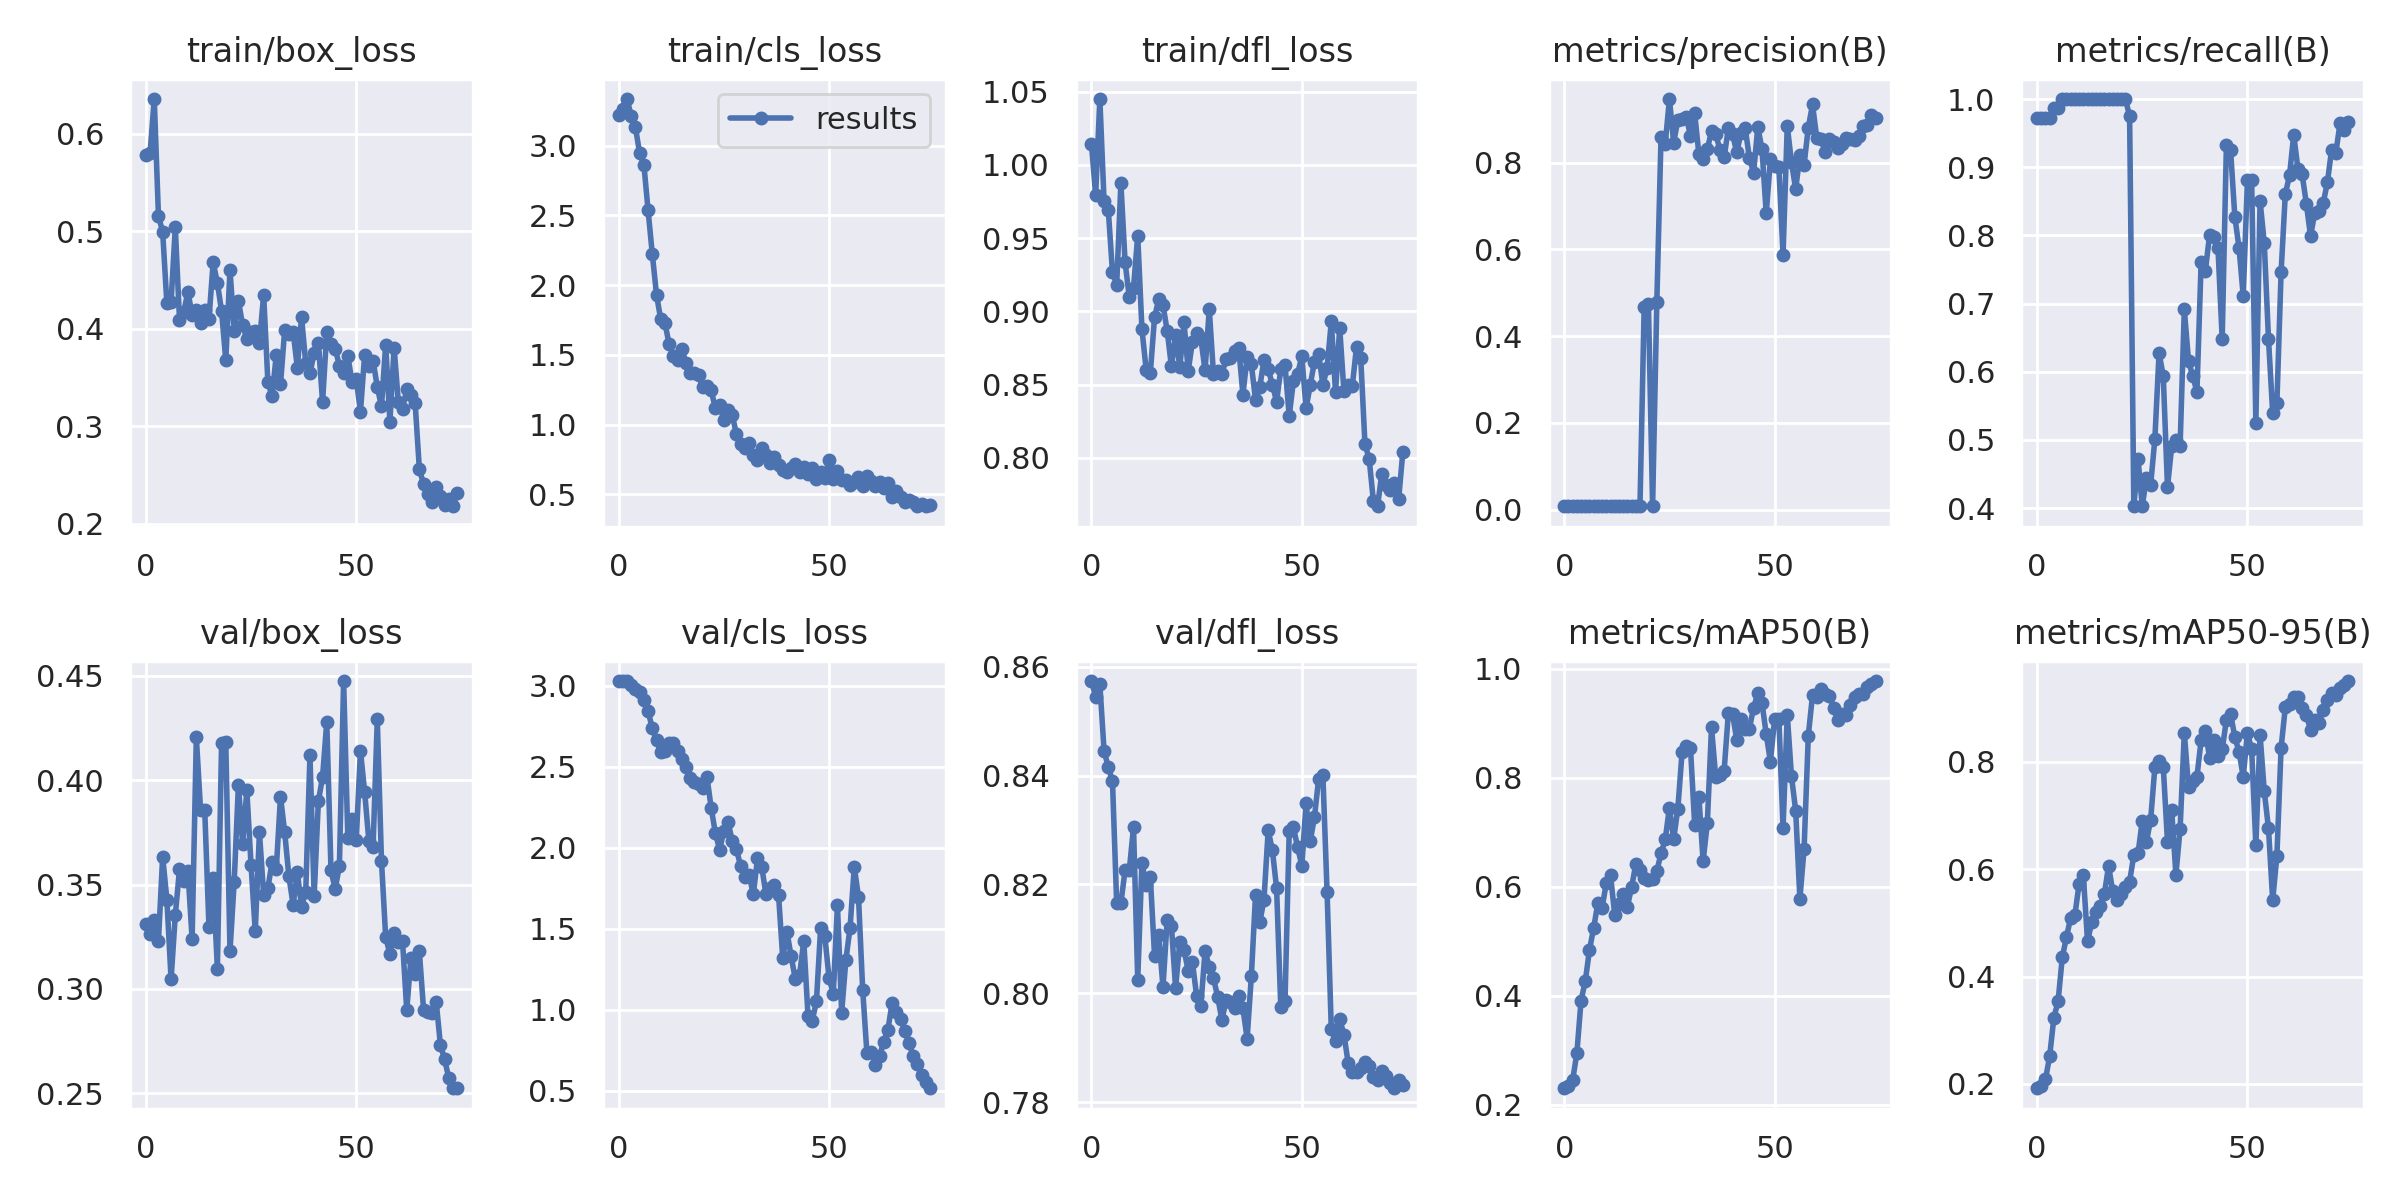

The data file committed next to this chart (first rows):
epoch, train/box_loss, train/cls_loss, train/dfl_loss, metrics/precision(B), metrics/recall(B), metrics/mAP50(B), metrics/mAP50-95(B), val/box_loss, val/cls_loss, val/dfl_loss, lr/pg0, lr/pg1, lr/pg2
0, 0.5783, 3.221, 1.015, 0.00804, 0.9722, 0.2305, 0.1921, 0.3309, 3.027, 0.8574, 0.0991, 0.0001, 0.0001
1, 0.58, 3.266, 0.9793, 0.00805, 0.9722, 0.2337, 0.1957, 0.3262, 3.027, 0.8545, 0.0973, 0.000296, 0.000296
2, 0.6357, 3.334, 1.045, 0.00808, 0.9722, 0.2454, 0.2084, 0.3331, 3.028, 0.8568, 0.09549, 0.0004868, 0.0004868
3, 0.5159, 3.211, 0.9754, 0.00817, 0.9722, 0.2947, 0.2516, 0.323, 3.005, 0.8446, 0.09367, 0.0006723, 0.0006723
4, 0.4994, 3.13, 0.9695, 0.00824, 0.9861, 0.3912, 0.3237, 0.3634, 2.98, 0.8415, 0.09185, 0.0008525, 0.0008525
5, 0.4263, 2.944, 0.9267, 0.00822, 0.9861, 0.4268, 0.3536, 0.3428, 2.962, 0.839, 0.09003, 0.001027, 0.001027
6, 0.4277, 2.864, 0.9183, 0.00835, 1, 0.484, 0.4358, 0.3046, 2.909, 0.8165, 0.0882, 0.001197, 0.001197
7, 0.5043, 2.536, 0.9876, 0.00839, 1, 0.5247, 0.4738, 0.3353, 2.841, 0.8165, 0.08636, 0.001361, 0.001361
8, 0.4095, 2.224, 0.9334, 0.0085, 1, 0.5704, 0.51, 0.3572, 2.737, 0.8226, 0.08452, 0.00152, 0.00152
9, 0.4173, 1.932, 0.9096, 0.00854, 1, 0.5617, 0.5151, 0.3515, 2.661, 0.8226, 0.08267, 0.001674, 0.001674
10, 0.438, 1.755, 0.9161, 0.00856, 1, 0.6068, 0.5727, 0.3565, 2.59, 0.8305, 0.08082, 0.001823, 0.001823
11, 0.4146, 1.73, 0.9517, 0.0088, 1, 0.621, 0.5889, 0.3239, 2.596, 0.8025, 0.07897, 0.001966, 0.001966
12, 0.4197, 1.577, 0.888, 0.0084, 1, 0.5484, 0.4659, 0.4206, 2.644, 0.824, 0.0771, 0.002104, 0.002104
13, 0.4061, 1.493, 0.8602, 0.00834, 1, 0.5676, 0.5011, 0.3859, 2.643, 0.8198, 0.07524, 0.002237, 0.002237
14, 0.4191, 1.467, 0.8582, 0.00834, 1, 0.5875, 0.52, 0.3855, 2.595, 0.8213, 0.07336, 0.002364, 0.002364
15, 0.4099, 1.542, 0.896, 0.00844, 1, 0.5635, 0.5317, 0.3297, 2.548, 0.8068, 0.07149, 0.002486, 0.002486
16, 0.4682, 1.443, 0.9084, 0.00839, 1, 0.5987, 0.5538, 0.3531, 2.499, 0.8107, 0.0696, 0.002603, 0.002603
17, 0.4472, 1.37, 0.9043, 0.00856, 1, 0.641, 0.606, 0.3095, 2.428, 0.8011, 0.06771, 0.002715, 0.002715
18, 0.4182, 1.369, 0.8869, 0.00875, 1, 0.6309, 0.5586, 0.4179, 2.405, 0.8135, 0.06582, 0.002821, 0.002821
19, 0.368, 1.355, 0.8626, 0.4682, 1, 0.6155, 0.5423, 0.4181, 2.39, 0.8124, 0.06392, 0.002922, 0.002922
20, 0.4606, 1.27, 0.8836, 0.4753, 1, 0.612, 0.554, 0.3181, 2.368, 0.801, 0.06202, 0.003018, 0.003018
21, 0.3975, 1.279, 0.8618, 0.00842, 1, 0.6137, 0.5668, 0.3513, 2.435, 0.8094, 0.06011, 0.003108, 0.003108
22, 0.4286, 1.245, 0.8926, 0.4778, 0.975, 0.6287, 0.577, 0.3977, 2.244, 0.808, 0.05819, 0.003193, 0.003193
23, 0.4039, 1.117, 0.8595, 0.8585, 0.4028, 0.661, 0.6263, 0.3693, 2.088, 0.8041, 0.05627, 0.003273, 0.003273
24, 0.3896, 1.138, 0.8793, 0.8434, 0.4722, 0.6869, 0.6293, 0.3952, 1.988, 0.8057, 0.05435, 0.003348, 0.003348
25, 0.397, 1.032, 0.8853, 0.9467, 0.4028, 0.745, 0.6899, 0.3594, 2.1, 0.7995, 0.05242, 0.003417, 0.003417
26, 0.3976, 1.107, 0.8816, 0.846, 0.4444, 0.6867, 0.6511, 0.3276, 2.157, 0.7976, 0.05048, 0.003481, 0.003481
27, 0.386, 1.069, 0.8597, 0.8981, 0.4344, 0.7434, 0.6922, 0.375, 2.042, 0.8077, 0.04854, 0.00354, 0.00354
28, 0.4351, 0.9319, 0.9015, 0.8996, 0.5014, 0.8462, 0.7896, 0.3448, 1.99, 0.8048, 0.04659, 0.003593, 0.003593
29, 0.3457, 0.86, 0.8573, 0.9055, 0.6275, 0.8579, 0.8015, 0.3482, 1.885, 0.8028, 0.04464, 0.003642, 0.003642
30, 0.3308, 0.8342, 0.8591, 0.8624, 0.5937, 0.8546, 0.7906, 0.3609, 1.821, 0.7994, 0.04268, 0.003684, 0.003684
31, 0.3736, 0.8663, 0.8575, 0.9134, 0.4306, 0.7134, 0.6508, 0.3575, 1.833, 0.7951, 0.04072, 0.003722, 0.003722
32, 0.343, 0.7834, 0.8673, 0.8192, 0.4906, 0.7648, 0.7099, 0.3921, 1.712, 0.7987, 0.03875, 0.003754, 0.003754
33, 0.3991, 0.7472, 0.8682, 0.8076, 0.5, 0.6469, 0.5896, 0.3749, 1.933, 0.7984, 0.03678, 0.003782, 0.003782
34, 0.3947, 0.8334, 0.8732, 0.8315, 0.4917, 0.716, 0.6752, 0.3538, 1.883, 0.7973, 0.0348, 0.003803, 0.003803
35, 0.3971, 0.7836, 0.8751, 0.8721, 0.6916, 0.8921, 0.854, 0.3402, 1.713, 0.7994, 0.03282, 0.00382, 0.00382
36, 0.3604, 0.7237, 0.8431, 0.8656, 0.6157, 0.8007, 0.7525, 0.3558, 1.754, 0.7972, 0.03083, 0.003831, 0.003831
37, 0.4119, 0.771, 0.8689, 0.8303, 0.5936, 0.8044, 0.7642, 0.3394, 1.77, 0.7917, 0.02884, 0.003837, 0.003837
38, 0.3651, 0.7145, 0.8638, 0.8124, 0.5711, 0.813, 0.772, 0.3466, 1.708, 0.8031, 0.02684, 0.003838, 0.003838
39, 0.3543, 0.6722, 0.8395, 0.8791, 0.7611, 0.9181, 0.8407, 0.4119, 1.318, 0.8181, 0.02483, 0.003833, 0.003833
40, 0.3756, 0.6577, 0.8482, 0.8657, 0.7478, 0.9169, 0.8572, 0.3446, 1.479, 0.813, 0.02282, 0.003823, 0.003823
41, 0.3856, 0.6908, 0.8671, 0.8236, 0.8004, 0.8688, 0.8079, 0.3898, 1.329, 0.8172, 0.02081, 0.003808, 0.003808
42, 0.325, 0.7154, 0.8606, 0.8685, 0.7972, 0.9076, 0.8408, 0.4015, 1.187, 0.8299, 0.01879, 0.003788, 0.003788
43, 0.3972, 0.6625, 0.8501, 0.8792, 0.7813, 0.8896, 0.8101, 0.428, 1.215, 0.8263, 0.01676, 0.003762, 0.003762
44, 0.3841, 0.6969, 0.8384, 0.8115, 0.6481, 0.8896, 0.8232, 0.3568, 1.425, 0.8193, 0.01473, 0.003731, 0.003731
45, 0.3799, 0.647, 0.8606, 0.7769, 0.9327, 0.9284, 0.8774, 0.3478, 0.9643, 0.7974, 0.01269, 0.003695, 0.003695
46, 0.3621, 0.6918, 0.8633, 0.882, 0.9246, 0.9544, 0.8894, 0.3591, 0.931, 0.7985, 0.01065, 0.003653, 0.003653
47, 0.3552, 0.6133, 0.8286, 0.8311, 0.8276, 0.9369, 0.8459, 0.4475, 1.052, 0.8298, 0.008606, 0.003606, 0.003606
48, 0.3722, 0.6631, 0.8525, 0.683, 0.7819, 0.8797, 0.8192, 0.3725, 1.502, 0.8305, 0.006554, 0.003554, 0.003554
49, 0.3456, 0.6211, 0.8573, 0.8078, 0.7111, 0.8291, 0.7718, 0.3812, 1.455, 0.8268, 0.004497, 0.003497, 0.003497
50, 0.3482, 0.7485, 0.8694, 0.7913, 0.8806, 0.9079, 0.8541, 0.3713, 1.195, 0.8234, 0.0034, 0.0034, 0.0034
51, 0.315, 0.6124, 0.8337, 0.7894, 0.8806, 0.9083, 0.823, 0.4141, 1.099, 0.8349, 0.0034, 0.0034, 0.0034
52, 0.3735, 0.6687, 0.8498, 0.5882, 0.525, 0.7085, 0.6451, 0.3943, 1.645, 0.828, 0.003268, 0.003268, 0.003268
53, 0.3622, 0.6038, 0.8658, 0.885, 0.8507, 0.9157, 0.8503, 0.3709, 0.982, 0.8324, 0.003136, 0.003136, 0.003136
54, 0.3675, 0.6072, 0.871, 0.8004, 0.789, 0.8025, 0.7452, 0.368, 1.307, 0.8394, 0.003004, 0.003004, 0.003004
55, 0.3405, 0.5678, 0.8499, 0.7391, 0.6484, 0.7395, 0.6761, 0.4291, 1.507, 0.8401, 0.002872, 0.002872, 0.002872
56, 0.3206, 0.5858, 0.8611, 0.8166, 0.5396, 0.5778, 0.5424, 0.3612, 1.882, 0.8186, 0.00274, 0.00274, 0.00274
57, 0.3839, 0.6246, 0.8931, 0.7957, 0.5542, 0.6698, 0.6246, 0.3247, 1.695, 0.7934, 0.002608, 0.002608, 0.002608
58, 0.3049, 0.5598, 0.845, 0.8807, 0.7462, 0.8769, 0.8263, 0.3168, 1.122, 0.7912, 0.002476, 0.002476, 0.002476
59, 0.3809, 0.6298, 0.8888, 0.9341, 0.8606, 0.9513, 0.9014, 0.3268, 0.7336, 0.7952, 0.002344, 0.002344, 0.002344
... 15 more rows
